Run: headless pygame with SDL's dummy video driver; simulated clock (each Clock.tick advances the game by its frame time, no real sleeping); random seed 0; keys injected as events and as key.get_pressed() state; no mouse input.
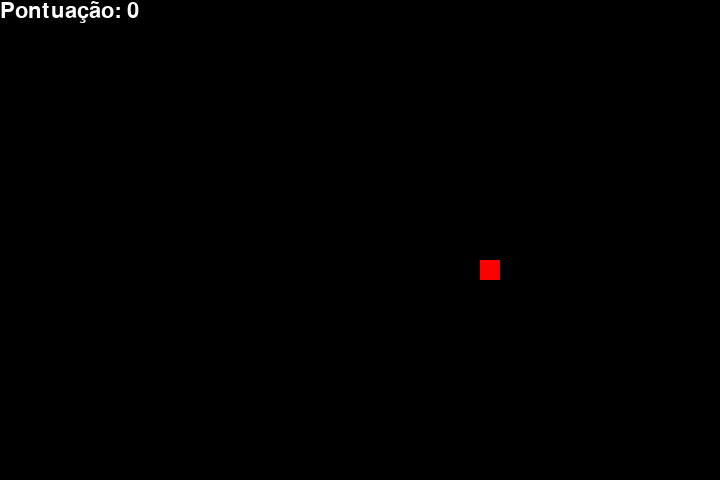
Frame 1 of 4 · flips 1–60 · no input
Frame 2 of 4 · flips 61–180 · tapped SPACE, RETURN · held RIGHT (→), D · screen unchanged from frame 1, image omitted
Frame 3 of 4 · flips 181–300 · held DOWN (↓), S · screen unchanged from frame 2, image omitted
Frame 4 of 4 · flips 301–420 · held LEFT (←), A, UP (↑), W · screen unchanged from frame 3, image omitted

The pygame program that drew these frames:

"""
author: tyl3rsec
"""

import sys
import random

try:
    import pygame
except ImportError as exception:
    raise ImportError(
        '[!] Não foi possível importar a biblioteca "pygame"!'
    ) from exception


# constant variables
CAPTION = 'Snake'
SCREEN_SIZE = (720, 480)
BLOCK_SIZE = 20
INITIAL_POSITION = (
    (SCREEN_SIZE[0]/2)-BLOCK_SIZE, (SCREEN_SIZE[1]/2)-BLOCK_SIZE
)
INITIAL_LENGTH = 5
SNAKE_COLOR = pygame.Color(0, 255, 0)
FRUIT_COLOR = pygame.Color(255, 0, 0)


class Snake():
    """
    Cobra
    """
    def __init__(
        self,
        initial_position,
        initial_length,
        block_size,
        play_area
    ):
        self._body = [(initial_position)]
        self._length = initial_length
        self._block_size = block_size
        for position in range(1, self._length+1):
            self._body.insert(
                0,
                (
                    initial_position[0]-(self._block_size*position),
                    initial_position[1]
                )
            )
        self._play_area = play_area
        self._direction = "RIGHT"

    def get_body(self):
        """ Retorna a estrutura atual da cobra """
        return self._body

    def get_position(self):
        """ Retorna as coordenadas da cabeça da cobra """
        return self._body[-1]

    def get_direction(self):
        """ Retorna a direção na qual a cobra está indo """
        return self._direction

    def is_colliding(self):
        """ Verifica se há colisão da cobra """
        x_coordinates, y_coordinates = zip(*self._body)
        itself = False
        print(x_coordinates, y_coordinates)
        if x_coordinates[-1] in x_coordinates[:-2]:
            if y_coordinates[-1] in y_coordinates[:-2]:
                itself = True
        return (
            itself or
            (self._body[-1][0] > self._play_area[0]) or
            (self._body[-1][0] < 0) or
            (self._body[-1][1] > self._play_area[1]) or
            (self._body[-1][1] < 0)
        )

    def change_direction(self, direction):
        """ Muda a orientação de movimento da cobra """
        match direction:
            case "LEFT":
                if self._direction != "RIGHT":
                    self._direction = "LEFT"
            case "UP":
                if self._direction != "DOWN":
                    self._direction = "UP"
            case "RIGHT":
                if self._direction != "LEFT":
                    self._direction = "RIGHT"
            case "DOWN":
                if self._direction != "UP":
                    self._direction = "DOWN"

    def grow(self):
        """ Faz a cobra crescer """
        self._length += 1

    def move(self):
        """ Faz com que a cobra se mova """
        x_coordinate = self._body[-1][0]
        y_coordinate = self._body[-1][1]
        match self._direction:
            case ("LEFT"):
                self._body.append(
                    (
                        x_coordinate - self._block_size,
                        y_coordinate
                    )
                )
                # del self._body[0]
            case ("UP"):
                self._body.append(
                    (
                        x_coordinate,
                        y_coordinate - self._block_size
                    )
                )
                # del self._body[0]
            case ("RIGHT"):
                self._body.append(
                    (
                        x_coordinate + self._block_size,
                        y_coordinate
                    )
                )
                # del self._body[0]
            case ("DOWN"):
                self._body.append(
                    (
                        x_coordinate,
                        y_coordinate + self._block_size
                    )
                )
                # del self._body[0]
        if len(self._body) > self._length:
            del self._body[0]

class Game:
    """
    Classe do jogo
    """
    def __init__(self):
        self._score = 0
        self._spawned_fruit = 0
        self._fruit_position = ()

    def get_score(self):
        """ Retorna a pontuação do jogo """
        return self._score

    def score(self):
        """ Faz com que o jogador pontue """
        self._score += 1
        self._spawned_fruit = 0

    def game_over(self):
        """ Acaba com o jogo """
        print("[!] Game over!")

    def spawn_fruit(self):
        """ Gera coordenadas para posicionar a fruta no mapa """
        if self._spawned_fruit == 0:
            position = (
                random.randrange(0, SCREEN_SIZE[0], BLOCK_SIZE),
                random.randrange(0, SCREEN_SIZE[1], BLOCK_SIZE)
            )
            if position not in snake.get_body():
                self._spawned_fruit = 1
                self._fruit_position = position
        return self._fruit_position


def draw_scoreboard(score):
    """ Desenha o placar na tela """
    screen.blit(
        pygame.font.Font(None, 32).render(
            f'Pontuação: {score}',
            True,
            pygame.Color(255, 255, 255)
        ),
        (0,0)
    )



if __name__ == '__main__':
    # PyGame setup
    pygame.init()
    pygame.display.set_caption(CAPTION) # altera o título da janela
    screen = pygame.display.set_mode(SCREEN_SIZE) # altera o tamanho da janela
    clock = pygame.time.Clock() # controle da velocidade do jogo
    # objetos
    snake = Snake(INITIAL_POSITION, INITIAL_LENGTH, BLOCK_SIZE, SCREEN_SIZE)
    game = Game()
    while True:
        screen.fill((0, 0, 0))
        # tratamento dos eventos
        for event in pygame.event.get():
            match event.type:
                # a aplicação deixa de executar se o usuário tentar fechar
                case pygame.QUIT:
                    pygame.quit()
                    sys.exit()
                case pygame.KEYDOWN:
                    match event.key:
                        case pygame.K_ESCAPE:
                            pygame.quit()
                            sys.exit()
                        # setinhas para controlar o jogo
                        case pygame.K_LEFT:
                            snake.change_direction("LEFT")
                        case pygame.K_UP:
                            snake.change_direction("UP")
                        case pygame.K_DOWN:
                            snake.change_direction("DOWN")
                        case pygame.K_RIGHT:
                            snake.change_direction("RIGHT")
        # elementos do jogo
        fruit = game.spawn_fruit()
        # caso aconteça de a fruta não ser gerada, executa o bloco acima
        # novamente
        if not fruit:
            continue
        draw_scoreboard(game.get_score())
        # _desenha a fruta
        pygame.draw.rect(
            screen,
            FRUIT_COLOR,
            pygame.Rect(*fruit, BLOCK_SIZE, BLOCK_SIZE)
        )
        # _desenha a cobra
        for block in snake.get_body():
            pygame.draw.rect(
                screen,
                pygame.Color(255, 255, 255),
                pygame.Rect(*block, BLOCK_SIZE, BLOCK_SIZE)
            )
            pygame.draw.rect(
                screen,
                SNAKE_COLOR,
                pygame.Rect(block[0]+1, block[1]+1, BLOCK_SIZE-2, BLOCK_SIZE-2)
            )
        # atualiza a posição da cobra a cada execução
        snake.move()
        # verifica se há colisão entre a cobra e a fruta
        if snake.get_position() == fruit:
            game.score()
            snake.grow()
        print(snake.is_colliding())
        # atualiza a tela
        pygame.display.flip()
        clock.tick(15)
